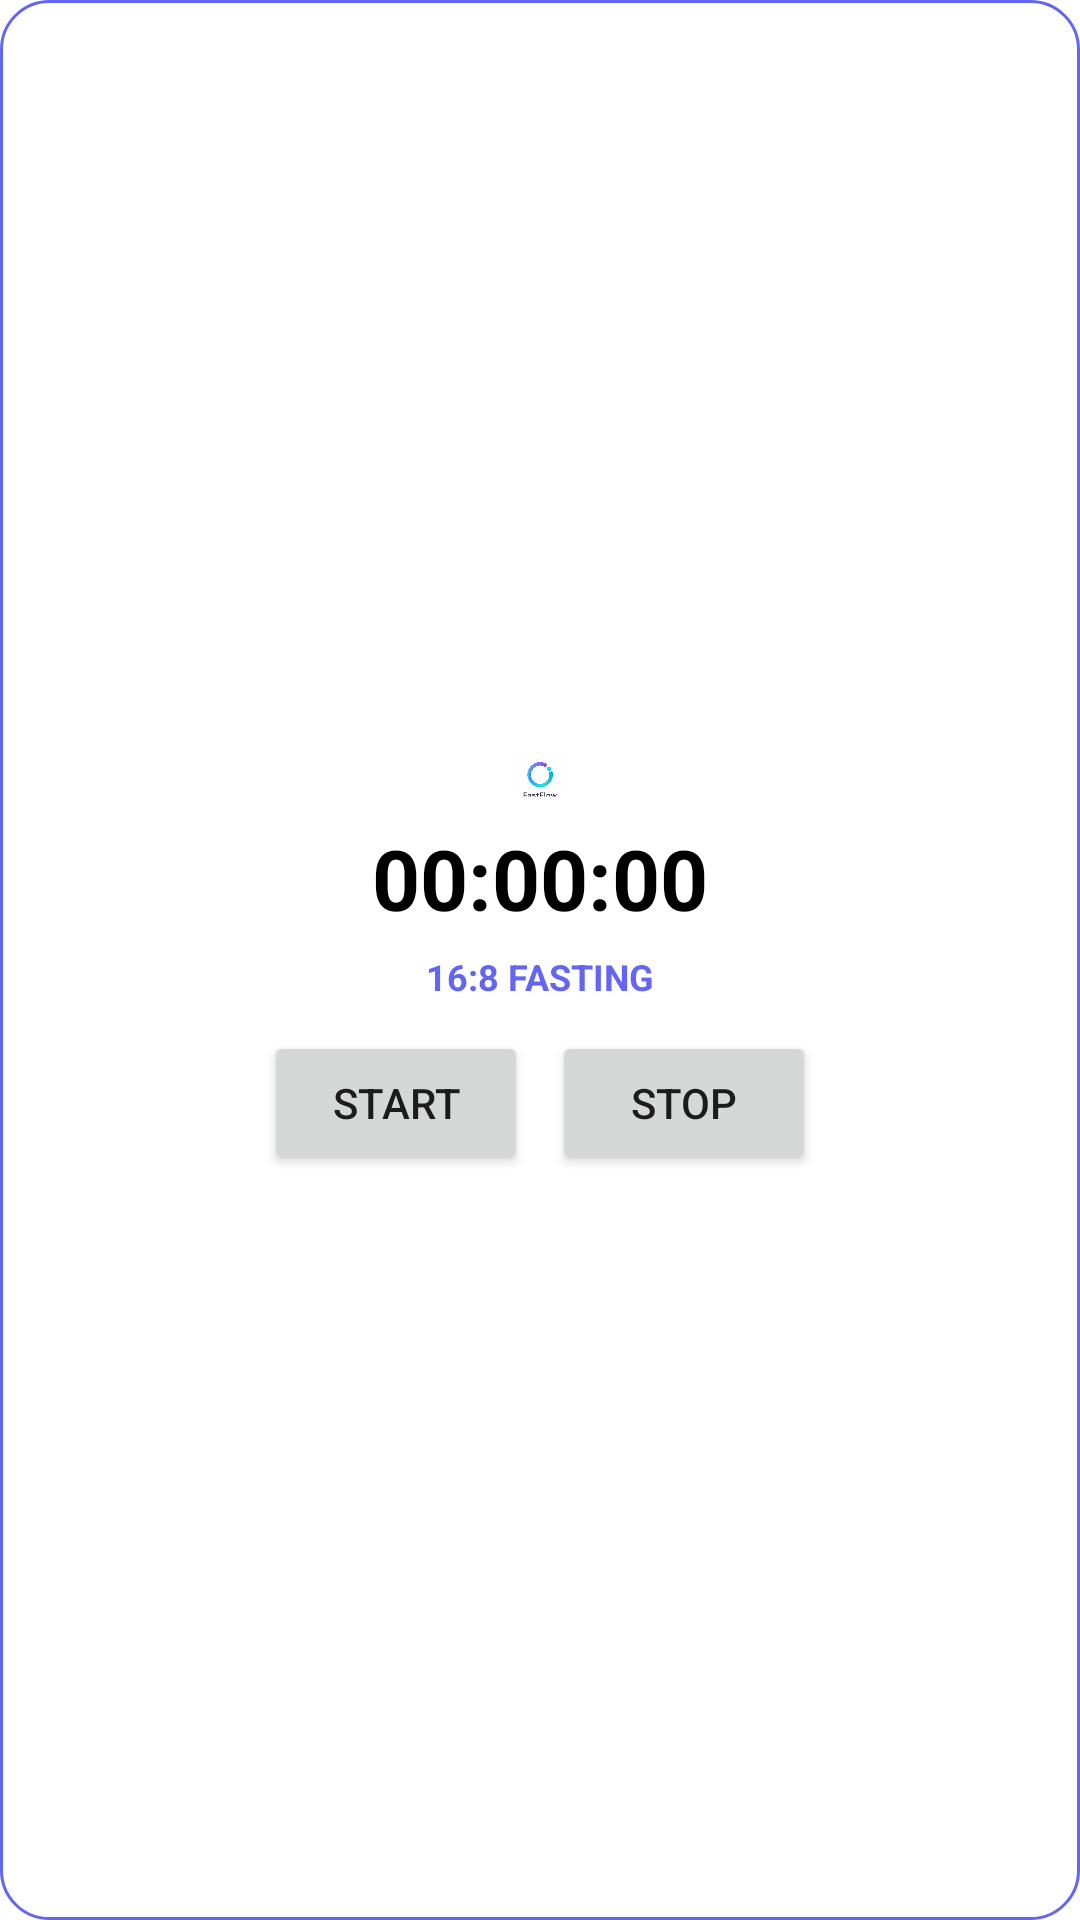

Write the Android layout XML for this screen, with the resource values it uses.
<!-- AndroidManifest.xml: application theme Theme.FastingTracker -->
<!-- res/layout/widget_fasting_2x2.xml -->
<?xml version="1.0" encoding="utf-8"?>
<LinearLayout xmlns:android="http://schemas.android.com/apk/res/android"
  android:id="@+id/widgetSmallRoot"
  android:layout_width="match_parent"
  android:layout_height="match_parent"
  android:background="@drawable/widget_background"
  android:gravity="center"
  android:orientation="vertical">

  <ImageView
    android:id="@+id/widgetSmallLogo"
    android:layout_width="20dp"
    android:layout_height="20dp"
    android:layout_marginBottom="6dp"
    android:src="@mipmap/ic_launcher_foreground"
    android:contentDescription="@string/app_name" />

  <TextView
    android:id="@+id/widgetSmallElapsed"
    android:layout_width="wrap_content"
    android:layout_height="wrap_content"
    android:gravity="center"
    android:text="00:00:00"
    android:textColor="@android:color/black"
    android:textSize="28sp"
    android:textStyle="bold" />

  <TextView
    android:id="@+id/widgetSmallStatus"
    android:layout_width="wrap_content"
    android:layout_height="wrap_content"
    android:layout_marginTop="6dp"
    android:text="16:8 FASTING"
    android:textColor="@color/primary"
    android:textSize="12sp"
    android:textStyle="bold" />

  <LinearLayout
    android:layout_width="wrap_content"
    android:layout_height="wrap_content"
    android:layout_marginTop="10dp"
    android:gravity="center"
    android:orientation="horizontal">

    <Button
      android:id="@+id/widgetSmallStartButton"
      android:layout_width="wrap_content"
      android:layout_height="wrap_content"
      android:layout_marginEnd="8dp"
      android:text="START"
      android:textAllCaps="true" />

    <Button
      android:id="@+id/widgetSmallStopButton"
      android:layout_width="wrap_content"
      android:layout_height="wrap_content"
      android:text="STOP"
      android:textAllCaps="true" />
  </LinearLayout>
</LinearLayout>
<!-- resources referenced by this layout -->
<resources>
  <color name="primary">#6366F1</color>
  <!-- drawable widget_background (drawable) -->
  <shape xmlns:android="http://schemas.android.com/apk/res/android">
    <solid android:color="@android:color/white" />
    <stroke
      android:width="1dp"
      android:color="@color/primary" />
    <corners android:radius="16dp" />
    <padding
      android:left="12dp"
      android:top="12dp"
      android:right="12dp"
      android:bottom="12dp" />
  </shape>
  <!-- mipmap ic_launcher_foreground: png bitmap (mipmap-hdpi, 7448 bytes) -->
  <string name="app_name">FastCore</string>
  <style name="Theme.FastingTracker" parent="Theme.MaterialComponents.DayNight.NoActionBar">
      <item name="colorPrimary">@color/primary</item>
      <item name="colorPrimaryVariant">@color/primary_variant</item>
      <item name="colorSecondary">@color/secondary</item>
      <item name="android:statusBarColor">@color/primary_variant</item>
    </style>
  <color name="primary_variant">#4338CA</color>
  <color name="secondary">#0EA5E9</color>
</resources>
